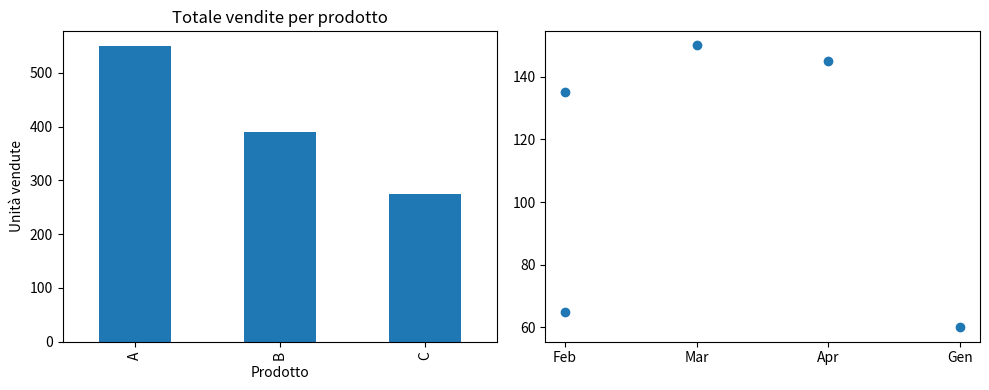

Reproduce this figure in Python.
import pandas as pd
import matplotlib.pyplot as plt

dati = {
    "Mese": ["Gen", "Feb", "Mar", "Apr"] * 3,
    "Prodotto": ["A"]*4 + ["B"]*4 + ["C"]*4,
    "Quantità": [120, 135, 150, 145,   # A
                 90,  95,  100, 105,    # B
                 60,  65,   70,  80]    # C
}
df = pd.DataFrame(dati)

df.head(6)
df.dtypes
print(df)

print(df[df["Prodotto"] == "B"])

print(df[df["Quantità"] > 100])

print(df.loc[df["Prodotto"] == "A", ["Mese", "Quantità"]])

print(df[(df["Prodotto"] == "C") & (df["Quantità"] <= 70)])

print(df[df["Mese"].isin(["Gen", "Feb"])])

print(df[df["Quantità"].between(90,130)])

print(df[df["Mese"] != "Apr"])

totali = df.groupby("Prodotto")["Quantità"].sum()
print(totali)

fig, axes = plt.subplots(1, 2, figsize=(10, 4))

totali.plot(kind="bar", ax=axes[0])
axes[0].set_title("Totale vendite per prodotto")
axes[0].set_ylabel("Unità vendute")

prod_b = df[df["Prodotto"] == "B"]
axes[1].plot(prod_b["Mese"], prod_b["Quantità"], marker="o")
axes[1].set_title("Prodotto B - andamento gennaio-aprile")
axes[1].set_ylabel("Unità vendute")
axes[1].cla()

totale_mensile = df.groupby("Mese")["Quantità"].sum()
dataframe_filtro = df[((df["Prodotto"] == "A") & (df["Quantità"] > 130)) | ((df["Prodotto"] == "C") & (df["Quantità"] < 70))]

axes[1].scatter(dataframe_filtro["Mese"], dataframe_filtro["Quantità"])

plt.tight_layout()
plt.show()

